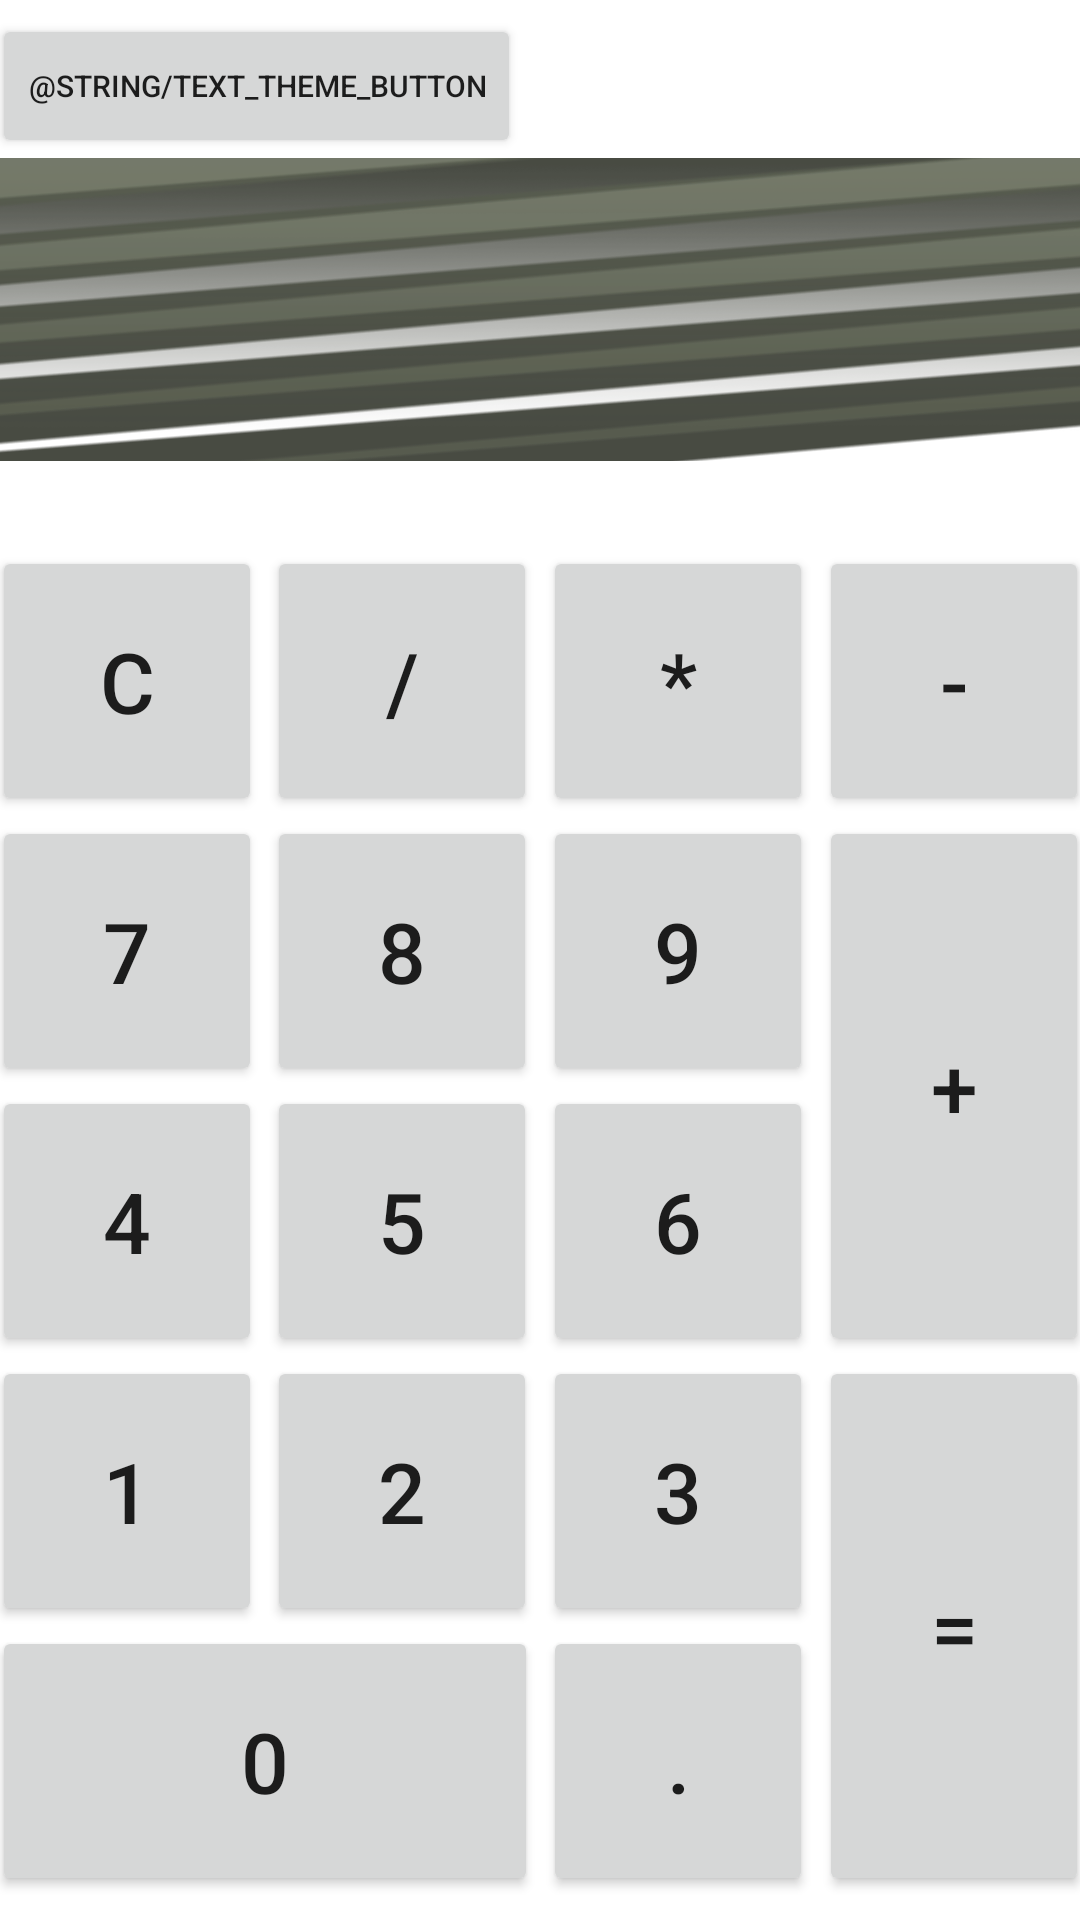

Produce the Android XML layout that renders to this screen, including the resource entries it uses.
<!-- AndroidManifest.xml: application theme ThemeСalculator -->
<!-- res/layout/activity_main.xml -->
<?xml version="1.0" encoding="utf-8"?>
<androidx.constraintlayout.widget.ConstraintLayout xmlns:android="http://schemas.android.com/apk/res/android"
    xmlns:app="http://schemas.android.com/apk/res-auto"
    xmlns:tools="http://schemas.android.com/tools"
    android:layout_width="match_parent"
    android:layout_height="match_parent"
    android:background="@drawable/screen">

    <Button
        android:id="@+id/button8"
        android:layout_width="@dimen/width"
        android:layout_height="@dimen/width"
        android:layout_marginStart="@dimen/margin_start"
        android:layout_marginBottom="@dimen/margin_button"
        android:insetTop="@dimen/inset_top"
        android:insetBottom="@dimen/inset_top"
        android:text="@string/text_button_8"
        android:textSize="@dimen/text_size"
        app:layout_constraintBottom_toBottomOf="parent"
        app:layout_constraintStart_toEndOf="@+id/button7"
        app:layout_constraintTop_toBottomOf="@+id/screen" />

    <Button
        android:id="@+id/button7"
        android:layout_width="@dimen/width"
        android:layout_height="@dimen/width"
        android:insetTop="@dimen/inset_top"
        android:insetBottom="@dimen/inset_top"
        android:text="@string/text_button_7"
        android:textSize="@dimen/text_size"

        app:layout_constraintStart_toStartOf="@+id/button_clear"
        app:layout_constraintTop_toTopOf="@+id/button8" />

    <Button
        android:id="@+id/button3"
        android:layout_width="@dimen/width"
        android:layout_height="@dimen/width"
        android:layout_marginStart="@dimen/margin_start"
        android:text="@string/text_button_3"
        android:textSize="@dimen/text_size"
        android:insetTop="@dimen/inset_top"
        android:insetBottom="@dimen/inset_top"
        app:layout_constraintStart_toEndOf="@+id/button2"
        app:layout_constraintTop_toBottomOf="@+id/button6" />

    <Button
        android:id="@+id/button_division"
        android:layout_width="@dimen/width"
        android:layout_height="@dimen/width"
        android:layout_marginStart="@dimen/margin_start"
        android:insetTop="@dimen/inset_top"
        android:insetBottom="@dimen/inset_top"
        android:text="@string/text_button_share"
        android:textSize="@dimen/text_size"
        app:layout_constraintBottom_toTopOf="@+id/button8"
        app:layout_constraintStart_toEndOf="@+id/button_clear" />

    <Button
        android:id="@+id/button2"
        android:layout_width="@dimen/width"
        android:layout_height="@dimen/width"
        android:layout_marginStart="@dimen/margin_start"
        android:text="@string/text_button_2"
        android:textSize="@dimen/text_size"
        android:insetTop="@dimen/inset_top"
        android:insetBottom="@dimen/inset_top"
        app:layout_constraintStart_toEndOf="@+id/button1"
        app:layout_constraintTop_toBottomOf="@+id/button5" />

    <Button
        android:id="@+id/button_clear"
        android:layout_width="@dimen/width"
        android:layout_height="@dimen/width"
        android:insetTop="@dimen/inset_top"
        android:insetBottom="@dimen/inset_top"
        android:text="@string/text_button_c"
        android:textSize="@dimen/text_size"
        app:layout_constraintBottom_toTopOf="@+id/button7"
        app:layout_constraintStart_toStartOf="@+id/screen" />

    <Button
        android:id="@+id/button4"
        android:layout_width="@dimen/width"
        android:layout_height="@dimen/width"
        android:insetTop="@dimen/inset_top"
        android:insetBottom="@dimen/inset_top"
        android:text="@string/text_button_4"
        android:textSize="@dimen/text_size"
        app:layout_constraintStart_toStartOf="@+id/button7"
        app:layout_constraintTop_toBottomOf="@+id/button7" />

    <Button
        android:id="@+id/button_point"
        android:layout_width="@dimen/width"
        android:layout_height="@dimen/width"
        android:layout_marginStart="@dimen/margin_start"
        android:insetTop="@dimen/inset_top"
        android:insetBottom="@dimen/inset_top"
        android:text="@string/text_button_point"
        android:textSize="@dimen/text_size"
        app:layout_constraintStart_toEndOf="@+id/button0"
        app:layout_constraintTop_toTopOf="@+id/button0" />

    <Button
        android:id="@+id/button6"
        android:layout_width="@dimen/width"
        android:layout_height="@dimen/width"
        android:layout_marginStart="@dimen/margin_start"
        android:insetTop="@dimen/inset_top"
        android:insetBottom="@dimen/inset_top"
        android:text="@string/text_button_6"
        android:textSize="@dimen/text_size"
        app:layout_constraintStart_toEndOf="@+id/button5"
        app:layout_constraintTop_toBottomOf="@+id/button9" />

    <Button
        android:id="@+id/button_minus"
        android:layout_width="@dimen/width"
        android:layout_height="@dimen/width"
        android:layout_marginStart="@dimen/margin_start"
        android:text="@string/text_button_subtraction"
        android:textSize="@dimen/text_size"
        android:insetTop="@dimen/inset_top"
        android:insetBottom="@dimen/inset_top"
        app:layout_constraintBottom_toTopOf="@+id/button_sum"
        app:layout_constraintStart_toEndOf="@+id/button_multi" />

    <Button
        android:id="@+id/button_sum"
        android:layout_width="@dimen/width"
        android:layout_height="@dimen/width_face"
        android:layout_marginStart="@dimen/margin_start"
        android:text="@string/text_button_sum"
        android:textSize="@dimen/text_size"
        android:insetTop="@dimen/inset_top"
        android:insetBottom="@dimen/inset_top"
        app:layout_constraintStart_toEndOf="@+id/button9"
        app:layout_constraintTop_toTopOf="@+id/button8" />

    <Button
        android:id="@+id/button_result"
        android:layout_width="@dimen/width"
        android:layout_height="@dimen/width_face"
        android:text="@string/text_button_result"
        android:textSize="@dimen/text_size"
        android:insetTop="@dimen/inset_top"
        android:insetBottom="@dimen/inset_top"
        app:layout_constraintEnd_toEndOf="@+id/button_sum"
        app:layout_constraintTop_toTopOf="@+id/button3" />

    <Button
        android:id="@+id/button_multi"
        android:layout_width="@dimen/width"
        android:layout_height="@dimen/width"
        android:layout_marginStart="@dimen/margin_start"
        android:insetTop="@dimen/inset_top"
        android:insetBottom="@dimen/inset_top"
        android:text="@string/text_button_multiplication"
        android:textSize="@dimen/text_size"
        app:layout_constraintBottom_toTopOf="@+id/button9"
        app:layout_constraintStart_toEndOf="@+id/button_division" />

    <Button
        android:id="@+id/button1"
        android:layout_width="@dimen/width"
        android:layout_height="@dimen/width"
        android:text="@string/text_button_1"
        android:textSize="@dimen/text_size"
        android:insetTop="@dimen/inset_top"
        android:insetBottom="@dimen/inset_top"
        app:layout_constraintStart_toStartOf="@+id/button4"
        app:layout_constraintTop_toBottomOf="@+id/button4" />

    <Button
        android:id="@+id/button0"
        android:layout_width="@dimen/width_face_0"
        android:layout_height="@dimen/width"
        android:text="@string/text_button_0"
        android:textSize="@dimen/text_size"
        android:insetTop="@dimen/inset_top"
        android:insetBottom="@dimen/inset_top"
        app:layout_constraintStart_toStartOf="@+id/button1"
        app:layout_constraintTop_toBottomOf="@+id/button2" />

    <Button
        android:id="@+id/button5"
        android:layout_width="@dimen/width"
        android:layout_height="@dimen/width"
        android:layout_marginStart="@dimen/margin_start"
        android:insetTop="@dimen/inset_top"
        android:insetBottom="@dimen/inset_top"
        android:text="@string/text_button_5"
        android:textSize="@dimen/text_size"
        app:layout_constraintStart_toEndOf="@+id/button4"
        app:layout_constraintTop_toBottomOf="@+id/button8" />

    <Button
        android:id="@+id/button9"
        android:layout_width="@dimen/width"
        android:layout_height="@dimen/width"
        android:layout_marginStart="@dimen/margin_start"
        android:insetTop="@dimen/inset_top"
        android:insetBottom="@dimen/inset_top"
        android:text="@string/text_button_9"
        android:textSize="@dimen/text_size"
        app:layout_constraintStart_toEndOf="@+id/button8"
        app:layout_constraintTop_toTopOf="@+id/button8" />

    <TextView
        android:id="@+id/screen"
        android:layout_width="@dimen/edittext_width"
        android:layout_height="@dimen/edittext_height"
        android:background="@drawable/screen_number"
        android:textSize="@dimen/text_screen_size"
        android:gravity="right"
        app:layout_constraintBottom_toBottomOf="parent"
        app:layout_constraintEnd_toEndOf="parent"
        app:layout_constraintStart_toStartOf="parent"
        app:layout_constraintTop_toTopOf="parent"
        app:layout_constraintVertical_bias="@dimen/vertical_bias" />

    <TextView
        android:id="@+id/top_screen"
        android:layout_width="wrap_content"
        android:layout_height="wrap_content"
        app:layout_constraintBottom_toTopOf="@+id/screen"
        app:layout_constraintEnd_toEndOf="@+id/screen" />

    <Button
        android:id="@+id/settings"
        android:layout_width="wrap_content"
        android:layout_height="wrap_content"
        android:text="@string/text_theme_button"
        android:textSize="@dimen/text_size_theme_button"
        app:layout_constraintBottom_toTopOf="@+id/screen"
        app:layout_constraintStart_toStartOf="@+id/screen" />

</androidx.constraintlayout.widget.ConstraintLayout>
<!-- resources referenced by this layout -->
<resources>
  <dimen name="edittext_height">101dp</dimen>
  <dimen name="edittext_width">366dp</dimen>
  <dimen name="inset_top">1dp</dimen>
  <dimen name="margin_button">160dp</dimen>
  <dimen name="margin_start">2dp</dimen>
  <dimen name="text_screen_size">50sp</dimen>
  <dimen name="text_size">28sp</dimen>
  <dimen name="text_size_theme_button">10sp</dimen>
  <dimen name="vertical_bias">0.098</dimen>
  <dimen name="width">90dp</dimen>
  <dimen name="width_face">180dp</dimen>
  <dimen name="width_face_0">182dp</dimen>
  <!-- drawable screen_number: png bitmap (drawable, 852577 bytes) -->
  <string name="text_button_0">0</string>
  <string name="text_button_1">1</string>
  <string name="text_button_2">2</string>
  <string name="text_button_3">3</string>
  <string name="text_button_4">4</string>
  <string name="text_button_5">5</string>
  <string name="text_button_6">6</string>
  <string name="text_button_7">7</string>
  <string name="text_button_8">8</string>
  <string name="text_button_9">9</string>
  <string name="text_button_c">C</string>
  <string name="text_button_multiplication">*</string>
  <string name="text_button_point">.</string>
  <string name="text_button_result">=</string>
  <string name="text_button_share">/</string>
  <string name="text_button_subtraction">-</string>
  <string name="text_button_sum">+</string>
  <string name="text_theme_button">Тема</string>
  <style name="ThemeСalculator" parent="Theme.MaterialComponents.DayNight.DarkActionBar">
          
          <item name="colorPrimary">@color/purple_500</item>
          <item name="colorPrimaryVariant">@color/purple_700</item>
          <item name="colorOnPrimary">@color/white</item>
          
          <item name="colorSecondary">@color/teal_200</item>
          <item name="colorSecondaryVariant">@color/teal_700</item>
          <item name="colorOnSecondary">@color/black</item>
          
          <item name="android:statusBarColor" tools:targetApi="l">?attr/colorPrimaryVariant</item>
          
      </style>
  <!-- not gathered from this repository: default colours our renderer supplied (Android Studio template values) -->
  <color name="purple_500">#FF6200EE</color>
  <color name="purple_700">#FF3700B3</color>
  <color name="teal_200">#FF03DAC5</color>
  <color name="teal_700">#FF018786</color>
  <color name="black">#FF000000</color>
  <color name="white">#FFFFFFFF</color>
</resources>
